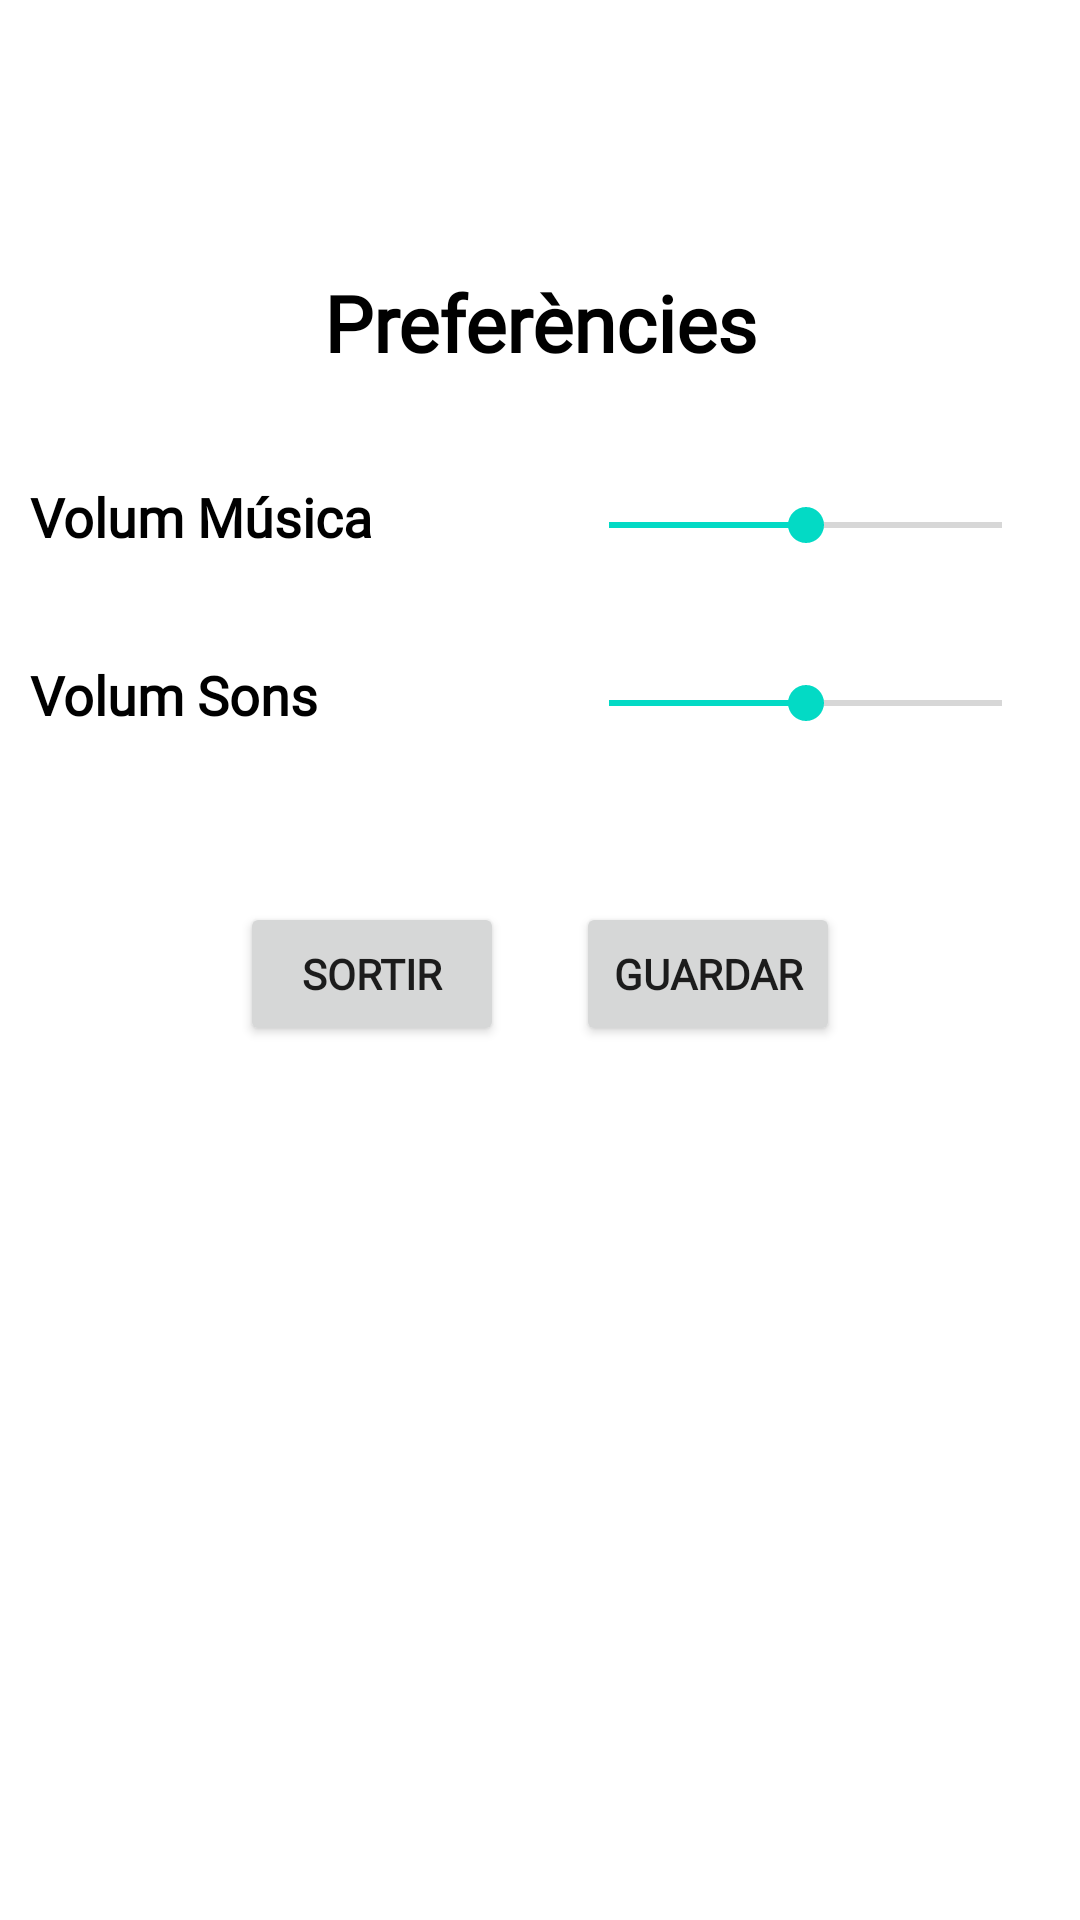

Layout XML and referenced resources for this Android screen:
<!-- AndroidManifest.xml: application theme Theme.Orga -->
<!-- res/layout/activity_preferences.xml -->
<?xml version="1.0" encoding="utf-8"?>
<androidx.constraintlayout.widget.ConstraintLayout xmlns:android="http://schemas.android.com/apk/res/android"
    xmlns:tools="http://schemas.android.com/tools"
    android:layout_width="match_parent"
    android:layout_height="match_parent"
    app:layout_constraintTop_toTopOf="parent"
    xmlns:app="http://schemas.android.com/apk/res-auto"
    tools:ignore="MissingDefaultResource"
    android:fontFamily="@font/happymonkey_regular"

    >



    <com.google.android.material.imageview.ShapeableImageView
        android:id="@+id/contaonerr"
        android:layout_width="400dp"
        android:layout_height="320dp"
        app:layout_constraintTop_toTopOf="parent"
        app:layout_constraintStart_toStartOf="parent"
        app:layout_constraintEnd_toEndOf="parent"
        android:layout_marginTop="40dp"
        android:layout_marginBottom="40dp"
        app:shapeAppearanceOverlay="@style/circleImageView"
        android:scaleType="centerCrop"
        android:background="@android:color/white"
        />


    <com.google.android.material.imageview.ShapeableImageView
        android:id="@+id/imagenFondoPreferencias"
        android:layout_width="400dp"
        android:layout_height="320dp"
        app:layout_constraintTop_toTopOf="@+id/contaonerr"
        app:layout_constraintStart_toStartOf="@+id/contaonerr"
        app:layout_constraintEnd_toEndOf="@+id/contaonerr"
        app:layout_constraintBottom_toBottomOf="@+id/contaonerr"
        android:layout_marginTop="40dp"
        android:layout_marginBottom="40dp"
        app:shapeAppearanceOverlay="@style/circleImageView"
        android:scaleType="centerCrop"
        android:alpha="0.45"
        android:src="@drawable/orgaaaaaaaaa" />

    <TextView
        android:fontFamily="@font/happymonkey_regular"
        android:id="@+id/titulPrefences"
        android:layout_width="wrap_content"
        android:layout_height="wrap_content"
        android:layout_marginTop="90dp"
        android:text="Preferències"
        android:textAlignment="center"
        android:textColor="#000000"
        android:textSize="26sp"
        android:textStyle="bold"
        app:layout_constraintEnd_toEndOf="parent"
        app:layout_constraintStart_toStartOf="parent"
        app:layout_constraintTop_toTopOf="parent" />

    <SeekBar
        android:id="@+id/medidorMusica"
        android:layout_width="163dp"
        android:layout_height="60dp"
        android:max="100"
        android:progress="50"
        android:layout_marginTop="20dp"
        app:layout_constraintTop_toBottomOf="@+id/titulPrefences"
        app:layout_constraintEnd_toEndOf="@+id/imagenFondoPreferencias"
        android:layout_marginRight="30dp"
        />

    <TextView
        android:id="@+id/textMedidorMusica"
        android:layout_width="wrap_content"
        android:fontFamily="@font/happymonkey_regular"
        android:layout_height="wrap_content"
        app:layout_constraintTop_toBottomOf="@+id/titulPrefences"
        app:layout_constraintStart_toStartOf="@+id/imagenFondoPreferencias"
        android:text="Volum Música"
        android:layout_marginTop="35dp"
        android:textSize="18sp"
        android:layout_marginLeft="30dp"
        android:textStyle="bold"
        android:textColor="@color/border_color"
        />

    <SeekBar
        android:id="@+id/medidorSo"
        android:layout_width="163dp"
        android:layout_height="60dp"
        android:max="100"
        android:progress="50"
        android:layout_marginTop="20dp"
        app:layout_constraintTop_toBottomOf="@+id/textMedidorMusica"
        app:layout_constraintEnd_toEndOf="@+id/imagenFondoPreferencias"
        android:layout_marginRight="30dp"
        />

    <TextView
        android:id="@+id/textMedidorSo"
        android:layout_width="wrap_content"
        android:layout_height="wrap_content"
        app:layout_constraintTop_toBottomOf="@+id/textMedidorMusica"
        app:layout_constraintStart_toStartOf="@+id/imagenFondoPreferencias"
        android:text="Volum Sons"
        android:layout_marginTop="35dp"
        android:fontFamily="@font/happymonkey_regular"
        android:textSize="18sp"
        android:layout_marginLeft="30dp"
        android:textStyle="bold"
        android:textColor="@color/border_color"
        />

    <Button
        android:id="@+id/guardarPreferencias"
        android:layout_width="wrap_content"
        android:layout_height="wrap_content"
        app:layout_constraintTop_toBottomOf="@+id/textMedidorSo"
        app:layout_constraintEnd_toEndOf="@+id/imagenFondoPreferencias"
        android:layout_marginTop="57dp"
        android:fontFamily="@font/happymonkey_regular"
        android:text="Guardar"
        android:layout_marginRight="100dp"
        android:textStyle="bold"
        android:layout_marginBottom="40dp"
        />

    <Button
        android:id="@+id/salirPreferencias"
        android:layout_width="wrap_content"
        android:layout_height="wrap_content"
        app:layout_constraintTop_toBottomOf="@+id/textMedidorSo"
        app:layout_constraintStart_toStartOf="@+id/imagenFondoPreferencias"
        android:layout_marginStart="100dp"
        android:layout_marginTop="57dp"
        android:fontFamily="@font/happymonkey_regular"
        android:text="Sortir"
        android:textStyle="bold"
        android:layout_marginBottom="40dp"
        />



























    <TextView
        android:id="@+id/texteee"
        app:layout_constraintTop_toBottomOf="@+id/guardarPreferencias"
        android:layout_width="match_parent"
        android:layout_height="wrap_content"
        app:layout_constraintStart_toStartOf="parent"
        app:layout_constraintEnd_toEndOf="parent"

        android:text=""
        android:textAlignment="center"
        android:layout_marginTop="30dp"
        android:textStyle="bold"
        android:textColorHint="@color/black"
        android:textSize="20sp"
        />






</androidx.constraintlayout.widget.ConstraintLayout>
<!-- resources referenced by this layout -->
<resources>
  <color name="black">#FFFFFFFF</color>
  <color name="border_color">#FF000000</color>
  <style name="circleImageView" parent="">
          <item name="cornerFamily">rounded</item>
          <item name="cornerSize">50%</item>
      </style>
  <style name="Theme.Orga" parent="Theme.MaterialComponents.DayNight.NoActionBar">
          
          <item name="colorPrimary">@color/purple_500</item>
          <item name="colorPrimaryVariant">@color/purple_700</item>
          <item name="colorOnPrimary">@color/white</item>
          
          <item name="colorSecondary">@color/teal_200</item>
          <item name="colorSecondaryVariant">@color/teal_700</item>
          <item name="colorOnSecondary">@color/black</item>
          
          <item name="android:statusBarColor">?attr/colorPrimaryVariant</item>
          <item name="windowNoTitle">true</item>
  
          
      </style>
  <color name="purple_500">#FF6200EE</color>
  <color name="purple_700">#FF3700B3</color>
  <color name="white">#FFFFFFFF</color>
  <color name="teal_200">#FF03DAC5</color>
  <color name="teal_700">#FFFFFFFF</color>
</resources>
